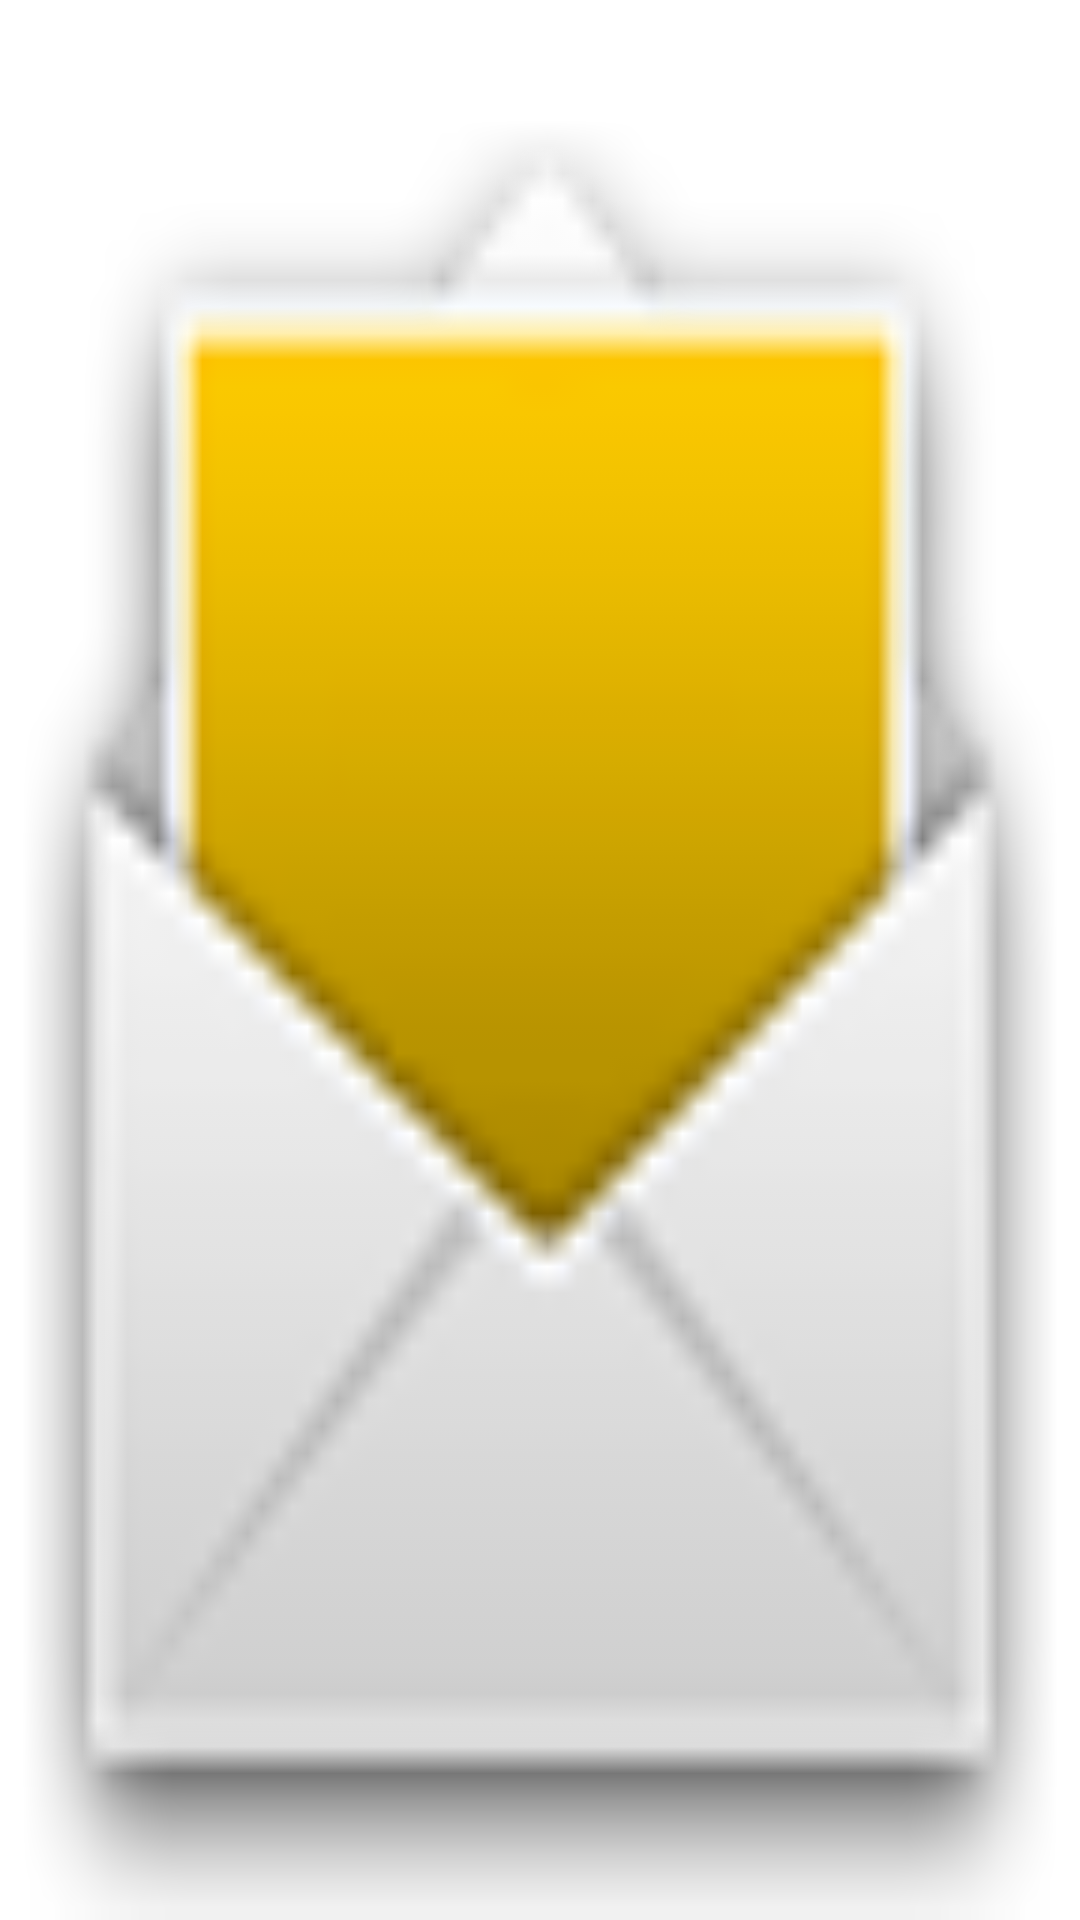

The Android layout XML behind this screen, and the referenced resources:
<!-- AndroidManifest.xml: application theme UnifiedEmailTheme.Appcompat -->
<!-- res/layout/unread_widget.xml -->
<?xml version="1.0" encoding="UTF-8"?>
<LinearLayout xmlns:android="http://schemas.android.com/apk/res/android"
    android:id="@+id/widget_layout"
    android:orientation="vertical"
    android:layout_width="wrap_content"
    android:gravity="fill"
    android:layout_height="wrap_content" android:background="@drawable/unread_widget">
    <TextView  
        android:id="@+id/unread_count"
        android:layout_width="fill_parent" 
        android:layout_height="wrap_content" 
        android:textSize="18dip"
        android:paddingTop="3dip"
        android:textStyle="bold"
        android:textColor="#FFFFFFFF"
        android:gravity="center_horizontal|top"
        android:visibility="invisible"/>
</LinearLayout>
<!-- resources referenced by this layout -->
<resources>
  <!-- drawable unread_widget: png bitmap (drawable-hdpi, 6211 bytes) -->
</resources>
